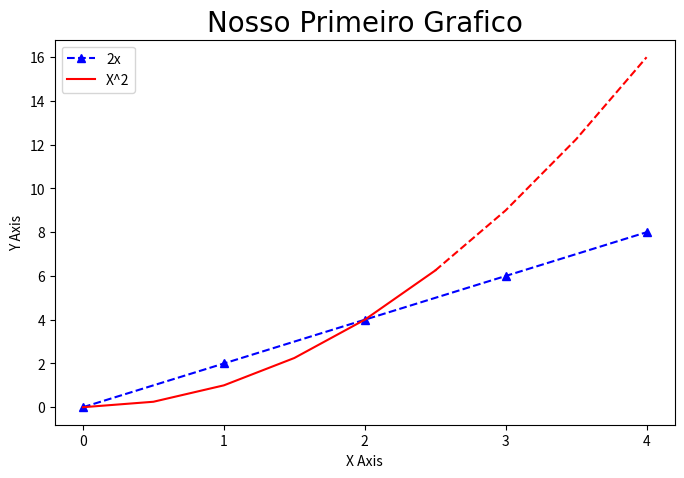

Reproduce this figure in Python.
import matplotlib.pyplot as plt
import numpy as np
import pandas as pd

x = [0,1,2,3,4]
y = [0,2,4,6,8]

plt.figure(figsize=(8,5), dpi=100)


plt.plot(x,y, 'b^--', label='2x')

x2 = np.arange(0,4.5,0.5)

plt.plot(x2[:6], x2[:6]**2, 'r', label='X^2')

plt.plot(x2[5:], x2[5:]**2, 'r--')

plt.title('Nosso Primeiro Grafico', fontdict={'fontname': 'Comic Sans MS', 'fontsize': 20})

plt.xlabel('X Axis')
plt.ylabel('Y Axis')

plt.xticks([0,1,2,3,4,])

plt.legend()

plt.savefig('mygraph.png', dpi=300)

plt.show()